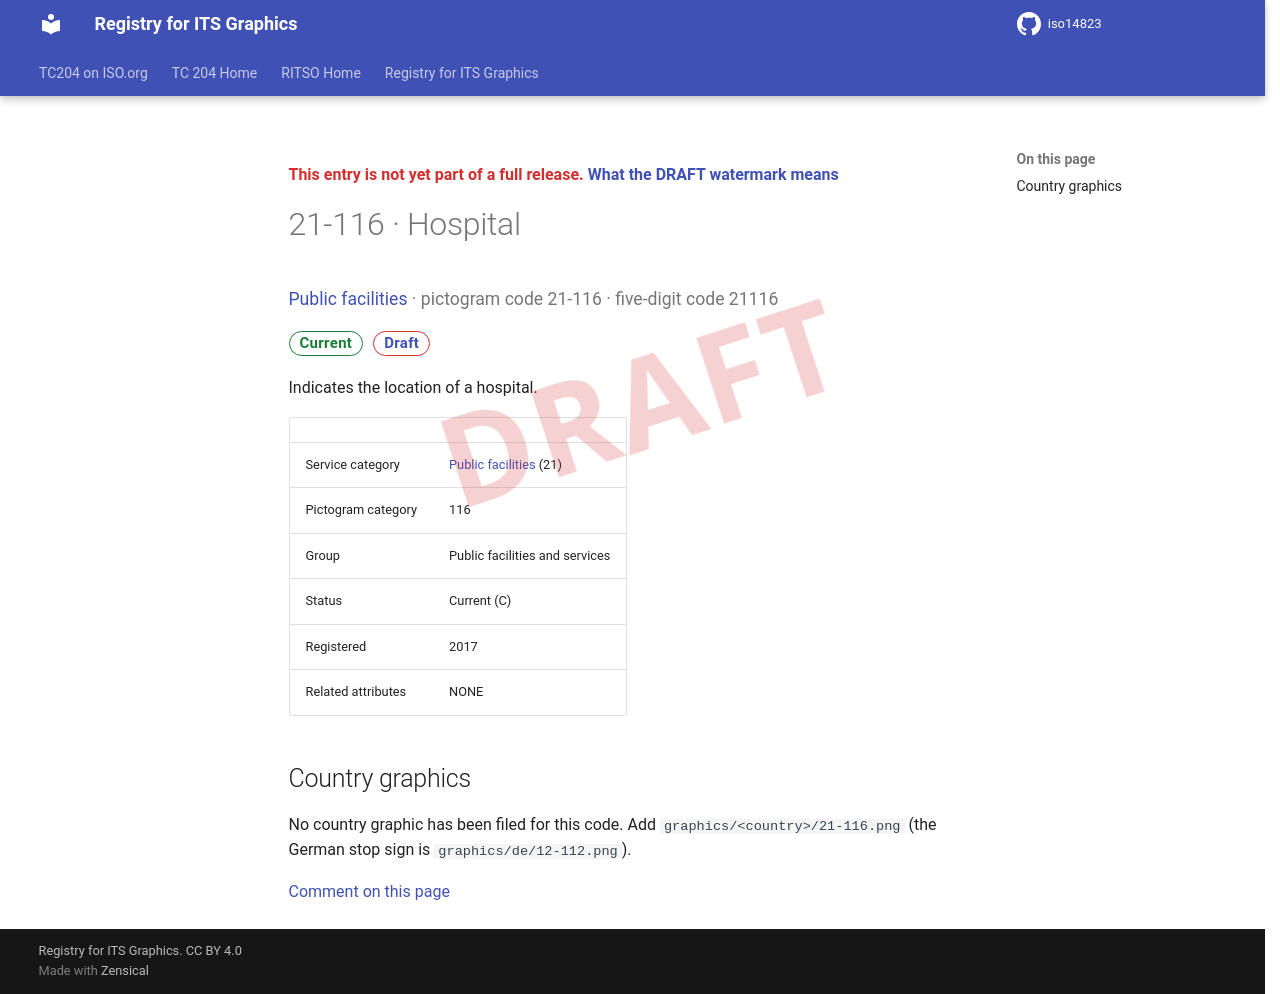

repository: k-vaughn/iso14823 · page: v0.1.0-alpha.1/signs/21-116/index.html · generator: mkdocs

<div class="draft4-watermark" aria-hidden="true"></div>

<p class="draft-note">This entry is not yet part of a full release. <a href="../#draft-watermark">What the DRAFT watermark means</a></p>

# 21-116 · Hospital

<p class="sign-kicker"><a href="../categories/21/">Public facilities</a> · pictogram code 21-116 · five-digit code 21116</p>
<p class="sign-chips"><span class="chip chip-current">Current</span> <a class="chip chip-draft" href="../#draft-watermark">Draft</a></p>
<p>Indicates the location of a hospital.</p>
| | |
| --- | --- |
| Service category | <a href="../categories/21/">Public facilities</a> (21) |
| Pictogram category | 116 |
| Group | Public facilities and services |
| Status | Current (C) |
| Registered | 2017 |
| Related attributes | NONE |

## Country graphics

<p>No country graphic has been filed for this code. Add <code>graphics/&lt;country&gt;/21-116.png</code> (the German stop sign is <code>graphics/de/12-112.png</code>).</p>

[Comment on this page](https://github.com/k-vaughn/iso14823/issues/new?template=page-feedback.yml&title=%5BPage+feedback%5D+21-116+%C2%B7+Hospital&page-title=21-116+%C2%B7+Hospital&page-path=signs%2F21-116.md)
